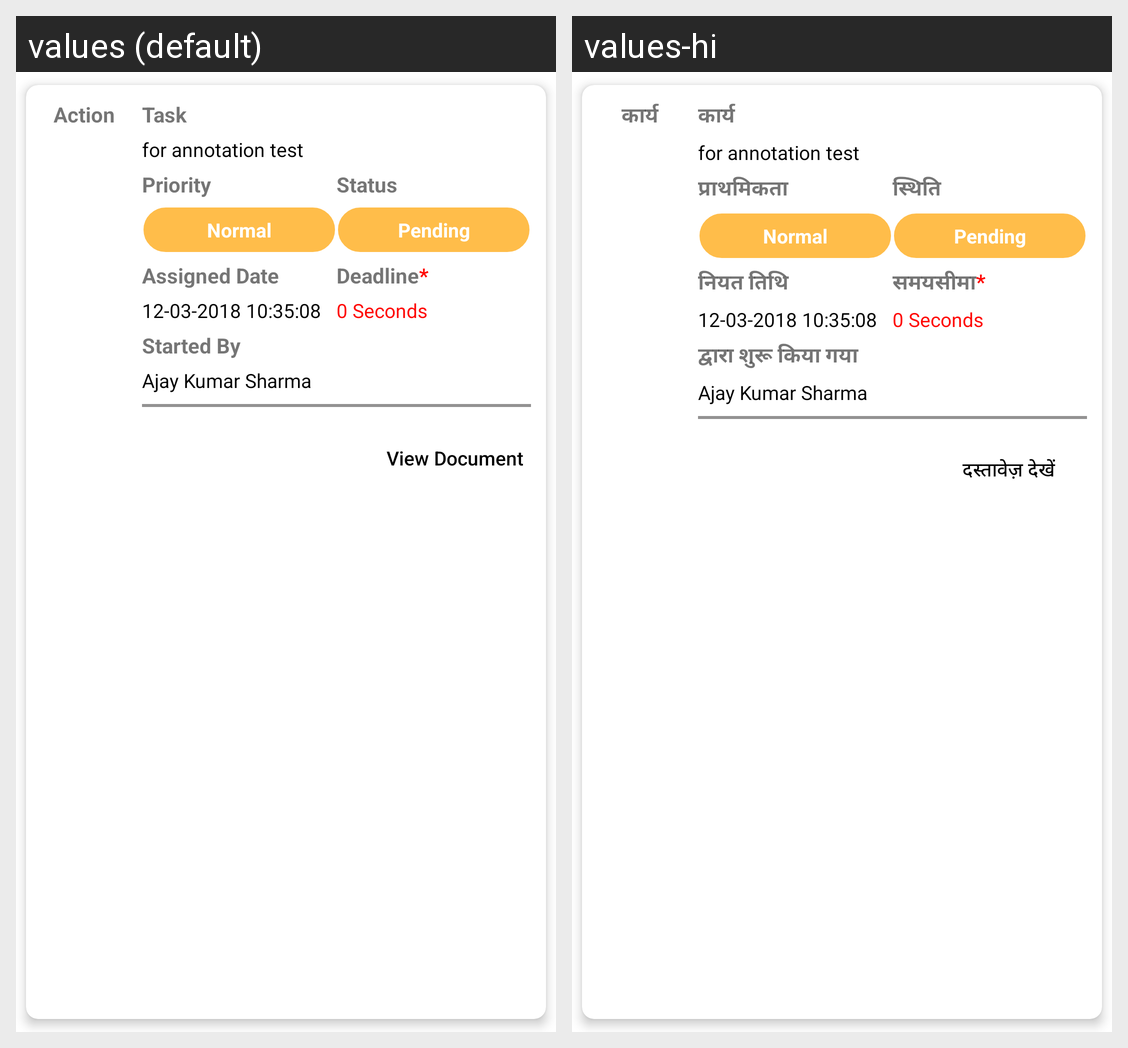

For this localized Android screen grid, give each drawn string resource with its value in every locale shown.
Android screen res/layout/in_tray_list_item.xml rendered under 2 locales, left to right: values (default), values-hi. Device: Nexus 5 (rendered at 1080×1920; each locale shown at half size, 540×960, under a caption strip naming it); theme AppTheme.
Strings drawn on this screen, with the default value and each locale's value (text and hints the layout hard-codes, and strings that could not be matched under every locale, appear in the picture but are not listed):

action
  values: Action
  values-hi: कार्य

task
  values: Task
  values-hi: कार्य

priority
  values: Priority
  values-hi: प्राथमिकता

status
  values: Status
  values-hi: स्थिति

assigned_date
  values: Assigned Date
  values-hi: नियत तिथि

deadline
  values: Deadline*
  values-hi: समयसीमा*

started_by
  values: Started By
  values-hi: द्वारा शुरू किया गया

view_document
  values: View Document
  values-hi: दस्तावेज़ देखें
